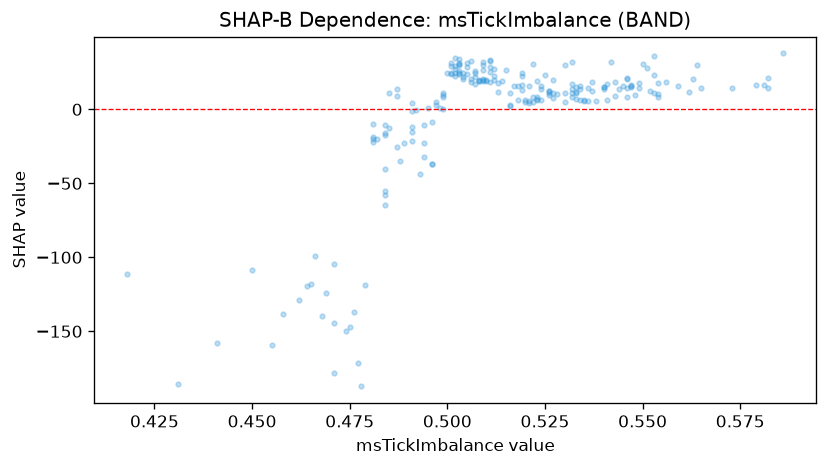

The table this chart was drawn from, first rows:
feature_value, shap_value
0.484, -10.49
0.507, 24.57
0.506, 20.42
0.481, -21.85
0.546, 21.02
0.484, -55.3
0.55, 30.96
0.503, 34.12
0.534, 6.385
0.484, -64.84
0.532, 13.78
0.475, -146.8
0.532, 8.296
0.494, -10.32
0.524, 6.638
0.532, 31.93
0.462, -129
0.547, 15.94
0.537, 12.59
0.484, -17.22
0.518, 6.271
0.502, 27.22
0.491, -1.43
0.494, -22.9
0.533, 6.867
0.509, 20.77
0.514, 19.03
0.516, 3.206
0.528, 10.48
0.522, 30.67
0.534, 13.68
0.546, 20.75
0.506, 32.48
0.499, 0.4606
0.525, 23.34
0.496, -36.69
0.526, 12.65
0.494, -32.5
0.535, 5.831
0.524, 15.95
0.508, 19.16
0.527, 7.667
0.516, 11.06
0.509, 31.97
0.507, 21.59
0.511, 18.72
0.582, 21.01
0.501, 24.12
0.511, 24.92
0.54, 15.41
0.543, 9.367
0.559, 15.65
0.54, 13.88
0.502, 24.62
0.479, -118.5
0.519, 22.52
0.508, 19.84
0.54, 15.24
0.485, 10.98
0.503, 31.55
... 151 more rows
